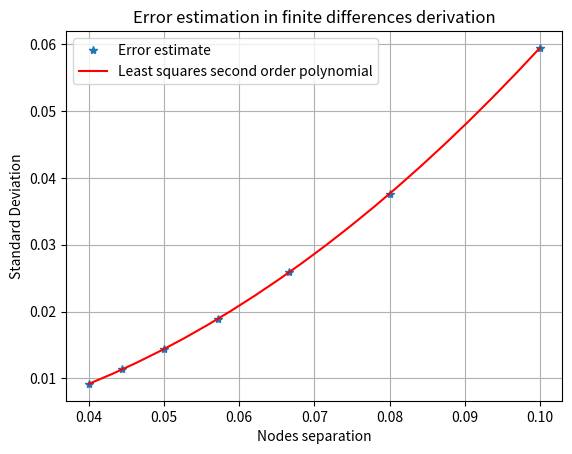

Source code (Python):
import numpy as np
from matplotlib import pyplot as plt

def third_der(y, h):
    '''
    third_der(y, h): Calculates a third derivative approximation for a given y-sample, comming from data with x-nodal separation h. It uses the formula

    f^{(3)} = (-0.5*f_{i-2} + f_{i-1} - f_{i+1} + 0.5*f_{i+2})/h**3 

    To make a second order approximation.
    '''
    h = float(h)
    idx = np.arange(2, len(y) - 2)

    return (-0.5 * y[idx - 2] + y[idx - 1] - y[idx + 1] + 0.5 * y[idx + 2]) / h**3


def f(x):
    """
    This is the target function in this example. f(x) is a gaussian curve non-normalized.
    """
    return np.exp(-x**2)


def df_3(x):
    """
    This is the real third derivative of the target gaussian
    """
    return 4 * x * (-2 * x**2 + 3) * np.exp(-x**2)


N = np.arange(20, 51, 5)
hs = 2. / N
devs = np.zeros(hs.shape)


for i, (n, h) in enumerate(zip(N, hs)):
    #Try modifying the next line: if you turn n + 1 into n 
    #the order 
    #turns out to be O(h), we know this is wrong, but it looks like
    #a complex system... how this small change can make such a big 
    #difference? (try it!)
    x = np.linspace(-1, 1, n + 1)
    y = f(x)
    dy = third_der(y, h)
    xx = x[2:-2]
    devs[i] = np.std(dy - df_3(xx))
   

#Let's fit a cuadratic polinomial to our deviation data:

from scipy import linalg

model = np.ones((len(hs), 3))
model[:,1] = hs
model[:, 2] = hs**2

coeffs, res, rank, sing_val = linalg.lstsq(model, devs)

a, b, c = coeffs
x_interp = np.linspace(min(hs), max(hs), 20)
interp = a + b * x_interp + c * x_interp**2


plt.plot(hs, devs, '*', x_interp, interp, 'r')
plt.grid()

plt.title('Error estimation in finite differences derivation')
plt.ylabel('Standard Deviation')
plt.xlabel('Nodes separation')

plt.legend([
        'Error estimate', 
        'Least squares second order polynomial'
    ], 
    loc='upper left'
)

plt.savefig('derivative_error.png')

